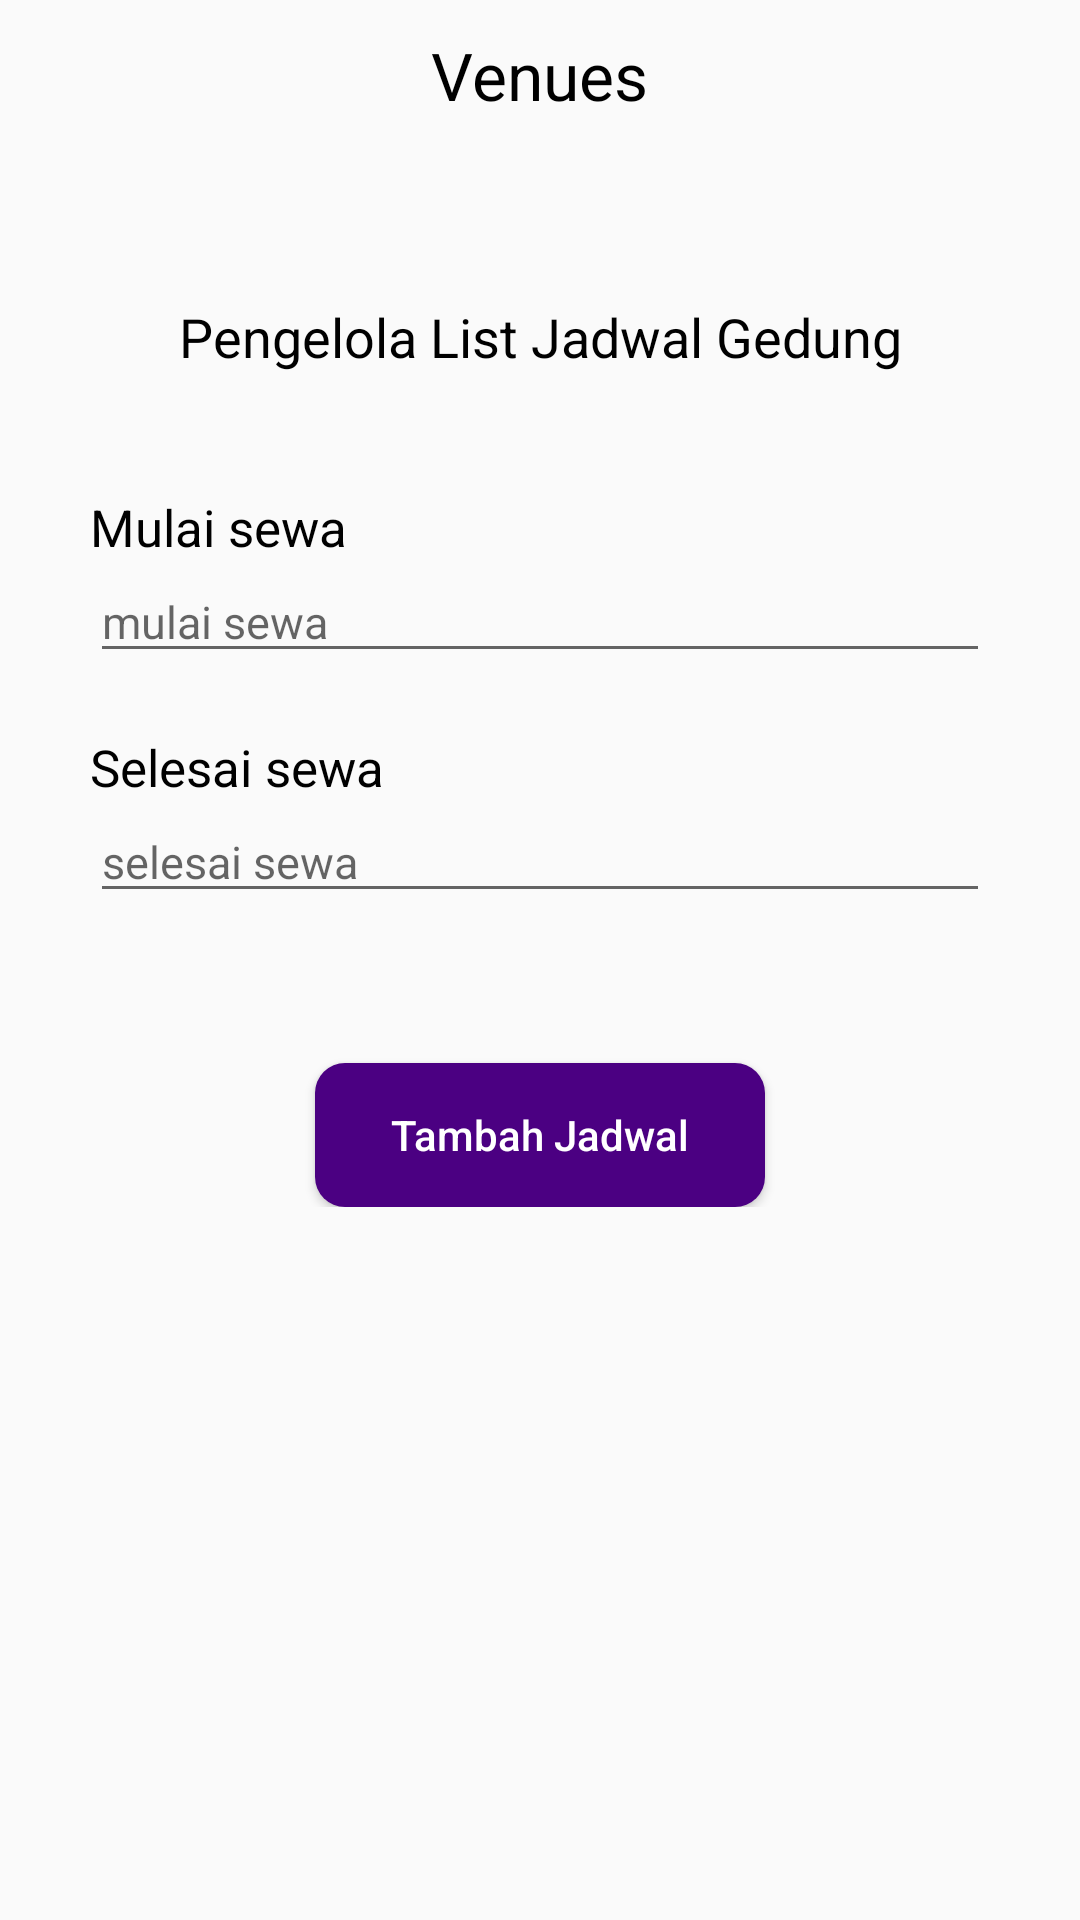

Here is an Android app screen rendered from its layout file. Give the layout XML and the strings, colors and styles it references.
<!-- AndroidManifest.xml: application theme AppTheme -->
<!-- res/layout/activity_pengelola_list_jadwal.xml -->
<?xml version="1.0" encoding="utf-8"?>
<LinearLayout
    xmlns:android="http://schemas.android.com/apk/res/android"
    xmlns:app="http://schemas.android.com/apk/res-auto"
    xmlns:tools="http://schemas.android.com/tools"
    android:layout_width="match_parent"
    android:layout_height="match_parent"
    android:orientation="vertical"
    tools:context=".PengelolaListJadwal">

    <RelativeLayout
        android:layout_width="match_parent"
        android:layout_height="50dp"
        android:background="@drawable/border">

        <TextView
            android:layout_width="wrap_content"
            android:layout_height="wrap_content"
            android:text="Venues"
            android:textSize="22sp"
            android:textColor="@color/black"
            android:layout_centerInParent="true"/>

    </RelativeLayout>

    <TextView
        android:layout_width="match_parent"
        android:layout_height="wrap_content"
        android:layout_marginTop="50dp"
        android:text="Pengelola List Jadwal Gedung"
        android:textSize="18sp"
        android:textAlignment="center"
        android:textColor="#000" />

    <LinearLayout
        android:layout_width="match_parent"
        android:layout_height="wrap_content"
        android:orientation="vertical"
        android:layout_marginTop="20dp"
        android:layout_marginRight="30dp"
        android:layout_marginLeft="30dp">

        <TextView
            android:layout_width="match_parent"
            android:layout_height="wrap_content"
            android:text="Mulai sewa"
            android:textSize="17sp"
            android:textColor="@color/black"
            android:layout_marginTop="20dp"/>

        <EditText
            android:layout_width="match_parent"
            android:layout_height="wrap_content"
            android:hint="mulai sewa"
            android:textSize="15sp"/>

        <TextView
            android:layout_width="match_parent"
            android:layout_height="wrap_content"
            android:text="Selesai sewa"
            android:textSize="17sp"
            android:textColor="@color/black"
            android:layout_marginTop="20dp"/>

        <EditText
            android:layout_width="match_parent"
            android:layout_height="wrap_content"
            android:hint="selesai sewa"
            android:textSize="15sp"/>

        <Button
            android:id="@+id/btnTambahJadwal"
            android:layout_width="150dp"
            android:layout_height="wrap_content"
            android:layout_marginTop="50dp"
            android:text="Tambah Jadwal"
            android:textAllCaps="false"
            android:layout_gravity="center"
            android:background="@drawable/btn_rounded"
            android:textColor="@android:color/white"/>

    </LinearLayout>

</LinearLayout>
<!-- resources referenced by this layout -->
<resources>
  <color name="black">#000</color>
  <!-- drawable btn_rounded (drawable) -->
  <?xml version="1.0" encoding="utf-8"?>
  <shape xmlns:android="http://schemas.android.com/apk/res/android" android:shape="rectangle" android:padding="10dp">
      <solid android:color="@color/indigo"/>
      <corners
          android:bottomRightRadius="10dp"
          android:bottomLeftRadius="10dp"
          android:topLeftRadius="10dp"
          android:topRightRadius="10dp"/>
  </shape>
  <style name="AppTheme" parent="Theme.AppCompat.Light.NoActionBar">
          
          <item name="colorPrimary">@color/colorPrimary</item>
          <item name="colorPrimaryDark">@color/indigo</item>
          <item name="colorAccent">@color/indigo</item>
      </style>
  <color name="indigo">#4b0082</color>
  <color name="colorPrimary">#6200EE</color>
</resources>
